Run: headless pygame with SDL's dummy video driver; simulated clock (each Clock.tick advances the game by its frame time, no real sleeping); random seed 0; keys injected as events and as key.get_pressed() state; mouse plan: one left click at the window centre at the start of phase 2, then a move to the lower-right quarter at the start of phase 3.
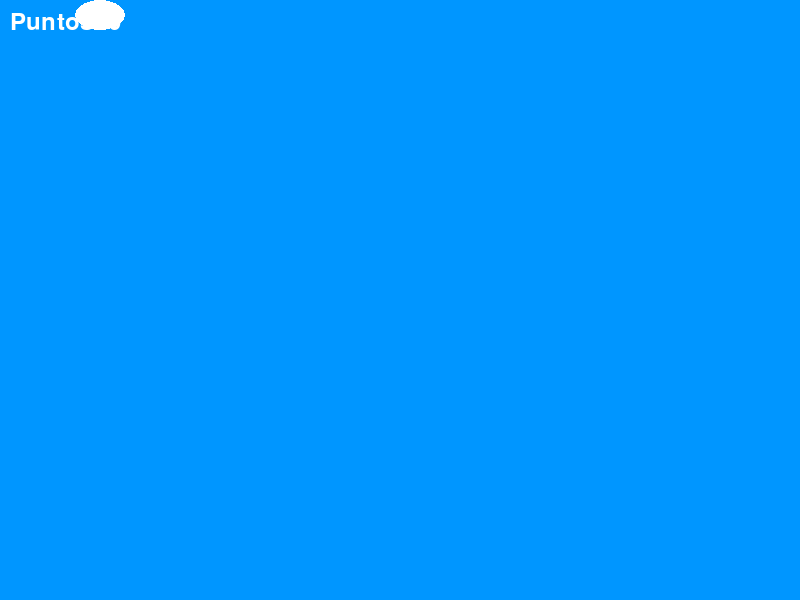
Frame 1 of 4 · flips 1–60 · no input
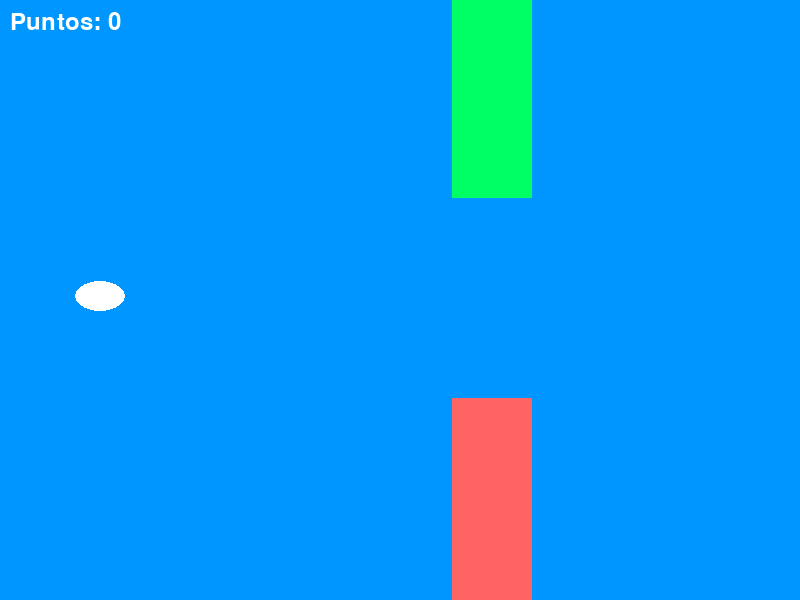
Frame 2 of 4 · flips 61–180 · clicked the window centre · tapped SPACE, RETURN · held RIGHT (→), D
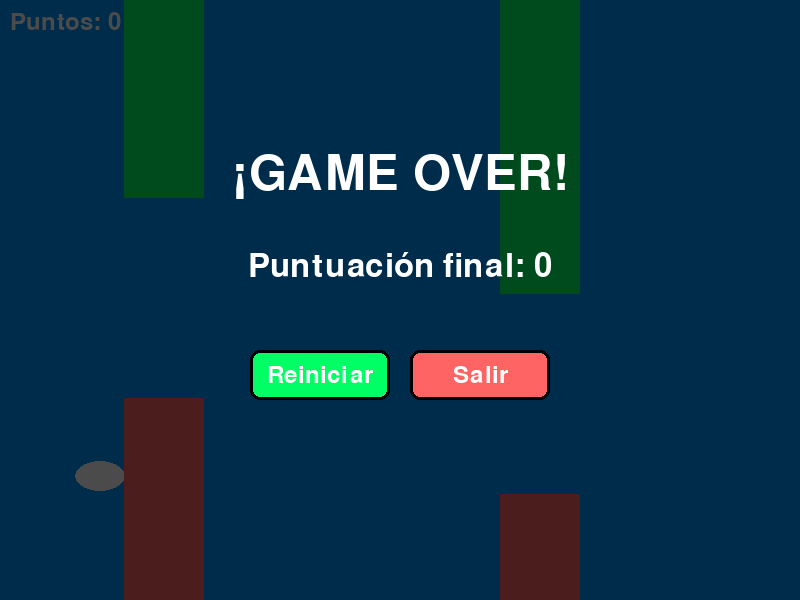
Frame 3 of 4 · flips 181–300 · moved the mouse to the lower-right quarter · held DOWN (↓), S
Frame 4 of 4 · flips 301–420 · held LEFT (←), A, UP (↑), W · screen unchanged from frame 3, image omitted

The pygame program that drew these frames:

import pygame
import random
import sys

# Inicialización
pygame.init()
WIDTH, HEIGHT = 800, 600
screen = pygame.display.set_mode((WIDTH, HEIGHT))
pygame.display.set_caption("Skibidi Pescao")
clock = pygame.time.Clock()
FPS = 60

# Colores
BLUE = (0, 150, 255)
GREEN = (0, 255, 100)
CORAL = (255, 100, 100)
WHITE = (255, 255, 255)
BLACK = (0, 0, 0)
GRAY = (180, 180, 180)
DARK_GREEN = (0, 200, 50)
DARK_RED = (200, 50, 50)

# Pez
fish_img = pygame.Surface((50, 30), pygame.SRCALPHA)
pygame.draw.ellipse(fish_img, WHITE, [0, 0, 50, 30])
fish_rect = fish_img.get_rect(center=(100, HEIGHT // 2))

# Obstáculos
obstacles = []  # cada obstáculo será: (top_rect, bottom_rect, passed)
obstacle_width = 80
gap_height = 200
obstacle_speed = 4

def spawn_obstacle():
    gap_y = random.randint(100, HEIGHT - 100 - gap_height)
    top_rect = pygame.Rect(WIDTH, 0, obstacle_width, gap_y)
    bottom_rect = pygame.Rect(WIDTH, gap_y + gap_height, obstacle_width, HEIGHT)
    obstacles.append((top_rect, bottom_rect, False))

# Botones
class Button:
    def __init__(self, x, y, width, height, text, color, hover_color):
        self.rect = pygame.Rect(x, y, width, height)
        self.text = text
        self.color = color
        self.hover_color = hover_color
        self.current_color = color
        self.font = pygame.font.SysFont(None, 36)
        
    def draw(self, surface):
        pygame.draw.rect(surface, self.current_color, self.rect, border_radius=10)
        pygame.draw.rect(surface, BLACK, self.rect, 3, border_radius=10)  # Borde
        
        text_surface = self.font.render(self.text, True, WHITE)
        text_rect = text_surface.get_rect(center=self.rect.center)
        surface.blit(text_surface, text_rect)
        
    def check_hover(self, pos):
        if self.rect.collidepoint(pos):
            self.current_color = self.hover_color
            return True
        self.current_color = self.color
        return False
        
    def is_clicked(self, pos, click):
        return self.rect.collidepoint(pos) and click

# Función para mostrar pantalla de Game Over
def show_game_over(score):
    overlay = pygame.Surface((WIDTH, HEIGHT), pygame.SRCALPHA)
    overlay.fill((0, 0, 0, 180))  # Fondo semitransparente
    screen.blit(overlay, (0, 0))
    
    # Crear botones
    restart_button = Button(WIDTH//2 - 150, HEIGHT//2 + 50, 140, 50, "Reiniciar", GREEN, DARK_GREEN)
    quit_button = Button(WIDTH//2 + 10, HEIGHT//2 + 50, 140, 50, "Salir", CORAL, DARK_RED)
    
    # Texto de Game Over
    font_large = pygame.font.SysFont(None, 72)
    font_medium = pygame.font.SysFont(None, 48)
    
    game_over_text = font_large.render("¡GAME OVER!", True, WHITE)
    score_text = font_medium.render(f"Puntuación final: {score}", True, WHITE)
    
    screen.blit(game_over_text, (WIDTH//2 - game_over_text.get_width()//2, HEIGHT//4))
    screen.blit(score_text, (WIDTH//2 - score_text.get_width()//2, HEIGHT//3 + 50))
    
    # Dibujar botones
    restart_button.draw(screen)
    quit_button.draw(screen)
    
    pygame.display.flip()
    
    # Esperar la acción del jugador
    waiting = True
    while waiting:
        mouse_pos = pygame.mouse.get_pos()
        mouse_clicked = False
        
        for event in pygame.event.get():
            if event.type == pygame.QUIT:
                pygame.quit()
                sys.exit()
            if event.type == pygame.MOUSEBUTTONDOWN:
                if event.button == 1:
                    mouse_clicked = True
        
        # Comprobar hover en botones
        restart_button.check_hover(mouse_pos)
        quit_button.check_hover(mouse_pos)
        
        # Comprobar clic en botones
        if restart_button.is_clicked(mouse_pos, mouse_clicked):
            return "restart"
        elif quit_button.is_clicked(mouse_pos, mouse_clicked):
            return "quit"
        
        restart_button.draw(screen)
        quit_button.draw(screen)
        pygame.display.flip()
        clock.tick(FPS)

# Función para reiniciar el juego
def reset_game():
    global obstacles, spawn_timer, score, fish_rect, game_active
    obstacles = []
    spawn_timer = 0
    score = 0
    fish_rect.center = (100, HEIGHT // 2)
    game_active = True

# Juego principal
def main_game():
    global obstacles, spawn_timer, score, fish_rect, game_active
    
    spawn_timer = 0
    score = 0
    game_active = True
    
    while True:
        screen.fill(BLUE)
        dt = clock.tick(FPS)
        mouse_clicked = False

        # Manejo de eventos
        for event in pygame.event.get():
            if event.type == pygame.QUIT:
                pygame.quit()
                return
            if event.type == pygame.KEYDOWN:
                if event.key == pygame.K_ESCAPE:
                    pygame.quit()
                    return
            if event.type == pygame.MOUSEBUTTONDOWN:
                if event.button == 1:
                    mouse_clicked = True

        # Movimiento del pez hacia el cursor (solo eje Y)
        if game_active:
            mouse_y = pygame.mouse.get_pos()[1]
            fish_rect.centery += (mouse_y - fish_rect.centery) * 0.1

            # Mantener al pez dentro de la pantalla
            if fish_rect.top < 0:
                fish_rect.top = 0
            if fish_rect.bottom > HEIGHT:
                fish_rect.bottom = HEIGHT

        # Dibujar pez
        screen.blit(fish_img, fish_rect)

        # Obstáculos
        if game_active:
            spawn_timer += dt
            if spawn_timer > 1500:  # Cada 1.5 segundos
                spawn_obstacle()
                spawn_timer = 0

            new_obstacles = []
            for top, bottom, passed in obstacles:
                top.x -= obstacle_speed
                bottom.x -= obstacle_speed

                pygame.draw.rect(screen, GREEN, top)
                pygame.draw.rect(screen, CORAL, bottom)

                # Puntaje
                if not passed and top.right < fish_rect.left:
                    score += 1
                    passed = True

                if top.right > 0:
                    new_obstacles.append((top, bottom, passed))

                # Colisiones
                if fish_rect.colliderect(top) or fish_rect.colliderect(bottom):
                    game_active = False

            obstacles = new_obstacles
        else:
            # Dibujar obstáculos sin movimiento
            for top, bottom, passed in obstacles:
                pygame.draw.rect(screen, GREEN, top)
                pygame.draw.rect(screen, CORAL, bottom)

        # Mostrar puntaje
        score_text = font.render(f"Puntos: {score}", True, WHITE)
        screen.blit(score_text, (10, 10))

        # Si el juego no está activo, mostrar pantalla de Game Over
        if not game_active:
            action = show_game_over(score)
            if action == "restart":
                reset_game()
            elif action == "quit":
                pygame.quit()
                return

        pygame.display.flip()

# Iniciar el juego
if __name__ == "__main__":
    font = pygame.font.SysFont(None, 36)
    game_active = True
    main_game()
